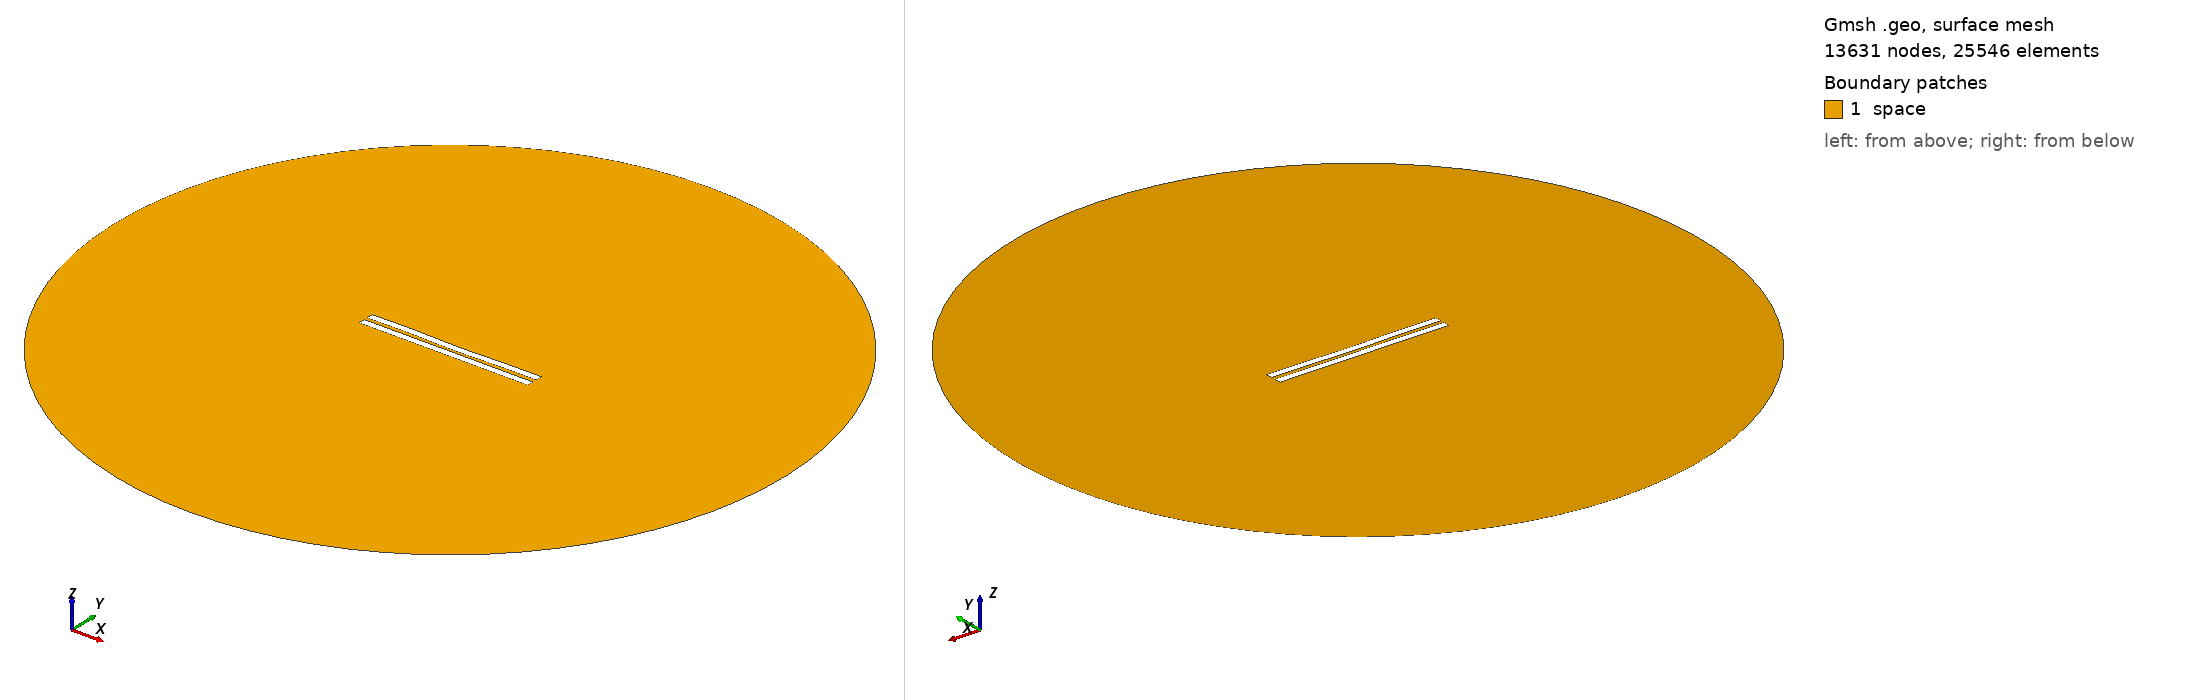

Gmsh geometry script, surface-meshed: 13631 nodes, 25546 surface elements. Boundary patches (legend numbers): 1 space. Left view from above one corner, right view from below the opposite corner. Legend entries are the model's physical surfaces. The drawing asked Gmsh for element sizes between 1% and 20% of the model's largest extent; the script's own settings can give other sizes.

=== 2270.geo (drawn) ===
//---------------------------------------
// Geometry kernel
//---------------------------------------

SetFactory("OpenCASCADE");



//---------------------------------------
// Parameters of the geometry
//---------------------------------------

// Overetch of the upper plate
overetch = 0.0;

// Distance between the plates
distance = 2.25;

// Discretization over the x axis (for the deformation)
nx = 50; 

// Length of the plate
L = 100 - overetch; 

// Number of modes
n = 4; 

// 1st mode coefficient
coeff(1) = 0.07499999999999998;
beta(1) = 0.596864 * 3.1415926535 / L;

// 2nd mode coefficient
coeff(2) = -0.15;
beta(2) = 1.49418 * 3.1415926535 / L;

// 3rd mode coefficient
coeff(3) = 0.07499999999999998;
beta(3) = 2.50025 * 3.1415926535 / L;

// 4th mode coefficient
coeff(4) = 0.15;
beta(4) = 3.49999 * 3.1415926535 / L;



//---------------------------------------
// Upper plate (deformed rectangle)
//---------------------------------------

// Coordiantes of the upper plate
xmin = -50;
xmax = 50 - overetch;

// Height of the upper plate
yheight = 4 - 2 * overetch;

// Indexes of the points
UpperID[] = {};
LowerID[] = {};
LeftID[] = {};
RightID[] = {};

// Point index
p = 1;

// Horizontal edges
For i In {1:nx}
    x = xmin + (i-1)*(xmax - xmin)/(nx-1);

    y_bottom = distance / 2 + overetch;
    For j In {1:n}
        C = (Cosh(beta(j)*L) + Cos(beta(j)*L)) / (Sinh(beta(j)*L) + Sin(beta(j)*L));
        y_bottom  = y_bottom + coeff(j) * (Cosh(beta(j)*(x+50)) - Cos(beta(j)*(x+50)) - C * (Sinh(beta(j)*(x+50)) - Sin(beta(j)*(x+50))));
    EndFor

    y_top = y_bottom + yheight;

    Point(p) = {x, y_top, 0, 1.0};
    UpperID[i] = p;
    p = p + 1;

    Point(p) = {x, y_bottom, 0, 1.0};
    LowerID[i] = p;
    p = p + 1;
EndFor

// Create point lists
UpperPts[] = {}; LowerPts[] = {};
For i In {1:nx}
  UpperPts[] += {UpperID[i]};
  LowerPts[] += {LowerID[i]};
EndFor

// Build splines
Spline(1) = {UpperPts[]};
Spline(2) = {LowerPts[]};
Line(3) = {LowerPts[nx-1], UpperPts[nx-1]};
Line(4) = {LowerPts[0], UpperPts[0]};

// Build the plane surface
Curve Loop(1) = {2, 3, -1, -4};
Plane Surface(1) = {1};



//---------------------------------------
// Lower plate (rectangle)
//---------------------------------------

// Vertices
Point(1001) = {-50, -1, 0, 1.0};
Point(1002) = { 50, -1, 0, 1.0};
Point(1003) = { 50,  -5, 0, 1.0};
Point(1004) = {-50,  -5, 0, 1.0};

// Edges
Line(5) = {1001, 1002};
Line(6) = {1002, 1003};
Line(7) = {1003, 1004};
Line(8) = {1004, 1001};

// Plane surface
Line Loop(2) = {5, 6, 7, 8};
Plane Surface(2) = {2}; 



//---------------------------------------
// Outer (fictious) boundary
//---------------------------------------

// Points
Point(1005) = {0, 0, 0};       // Center
Point(1006) = {200, 0, 0};     // Start point
Point(1007) = {0, 200, 0};     // 90 degrees
Point(1008) = {-200, 0, 0};    // 180 degrees
Point(1009) = {0, -200, 0};    // 270 degrees

// Circle arcs (each needs start, center, end)
Circle(9) = {1006, 1005, 1007};
Circle(10) = {1007, 1005, 1008};
Circle(11) = {1008, 1005, 1009};
Circle(12) = {1009, 1005, 1006};

// Plane surface for the entire domain
Curve Loop(3) = {9, 10, 11, 12};
Surface(3) = {3};

// Subtract the plates from the whole domain to obtain the actual domain where we want to solve the equations
BooleanDifference{ Surface{3}; Delete; }{ Surface{1}; Surface{2}; Delete; }




//---------------------------------------
// Transfinite Lines/Curves
//---------------------------------------

// Set the number of points on the boundaries
r = 7;

// Plates
Transfinite Curve {1, 2} = 50*r Using Progression 1;
Transfinite Curve {3, 4} = 2*r Using Progression 1;
Transfinite Line {5, 7} = 50*r Using Progression 1;
Transfinite Line {6, 8} = 2*r Using Progression 1;

// Outer boundary
Transfinite Line {9, 10, 11, 12} = 20 Using Progression 1;



//---------------------------------------
// Physical groups
//---------------------------------------                

// Physical curves (boundaries)
Physical Line("force_segment", 10) = {2};
Physical Line("upper_plate", 11) = {1, 3, 4};
Physical Line("lower_plate", 12) = {5, 6, 7, 8};
Physical Line("boundary", 20) = {9, 10, 11, 12};

// Physical Surfaces
Physical Surface("space", 30) = {3};



//---------------------------------------
// 6. Generate the Mesh
//---------------------------------------

// 2D mesh generation
Mesh 2;
